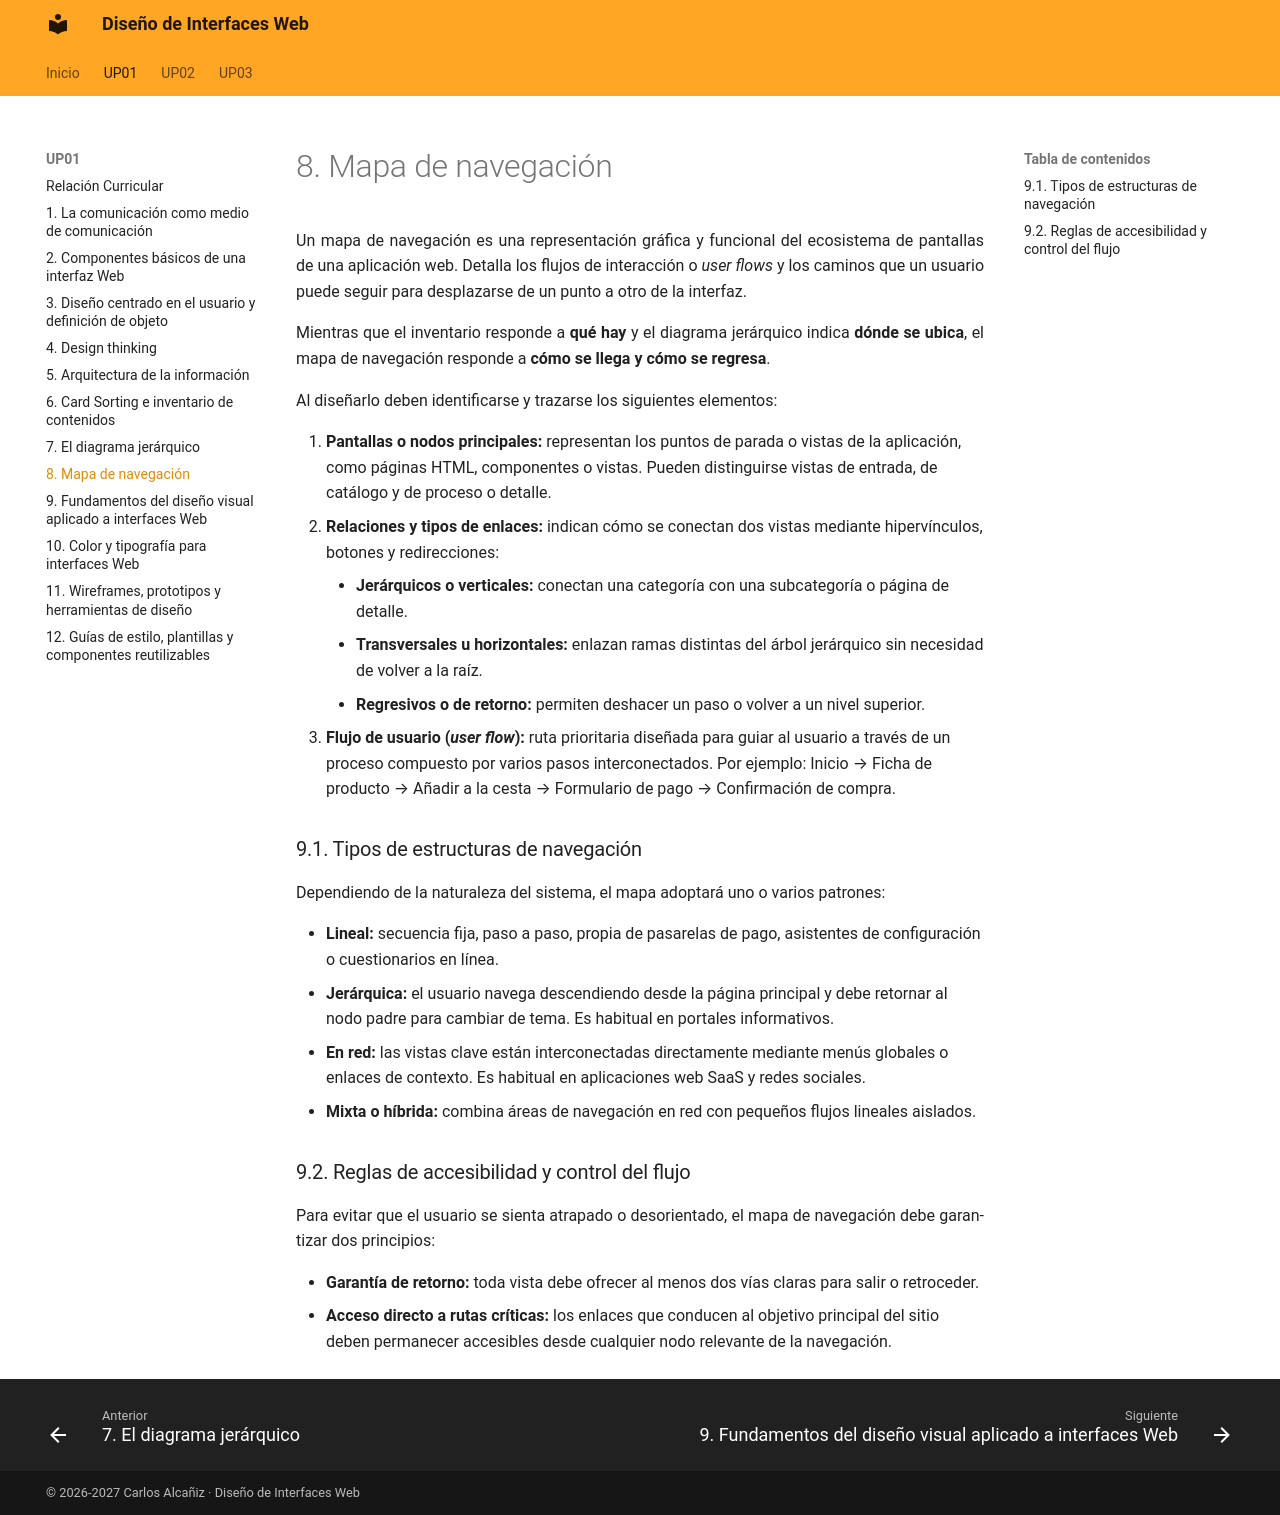

repository: calcaniz/apuntes-diseno-interfaces-web · page: up01/09-mapa-navegacion/index.html · generator: mkdocs


Un mapa de navegación es una representación gráfica y funcional del ecosistema de pantallas de una aplicación web. Detalla los flujos de interacción o *user flows* y los caminos que un usuario puede seguir para desplazarse de un punto a otro de la interfaz.

Mientras que el inventario responde a **qué hay** y el diagrama jerárquico indica **dónde se ubica**, el mapa de navegación responde a **cómo se llega y cómo se regresa**.

Al diseñarlo deben identificarse y trazarse los siguientes elementos:

1. **Pantallas o nodos principales:** representan los puntos de parada o vistas de la aplicación, como páginas HTML, componentes o vistas. Pueden distinguirse vistas de entrada, de catálogo y de proceso o detalle.
2. **Relaciones y tipos de enlaces:** indican cómo se conectan dos vistas mediante hipervínculos, botones y redirecciones:
    - **Jerárquicos o verticales:** conectan una categoría con una subcategoría o página de detalle.
    - **Transversales u horizontales:** enlazan ramas distintas del árbol jerárquico sin necesidad de volver a la raíz.
    - **Regresivos o de retorno:** permiten deshacer un paso o volver a un nivel superior.
3. **Flujo de usuario (*user flow*):** ruta prioritaria diseñada para guiar al usuario a través de un proceso compuesto por varios pasos interconectados. Por ejemplo: Inicio → Ficha de producto → Añadir a la cesta → Formulario de pago → Confirmación de compra.

### 9.1. Tipos de estructuras de navegación

Dependiendo de la naturaleza del sistema, el mapa adoptará uno o varios patrones:

- **Lineal:** secuencia fija, paso a paso, propia de pasarelas de pago, asistentes de configuración o cuestionarios en línea.
- **Jerárquica:** el usuario navega descendiendo desde la página principal y debe retornar al nodo padre para cambiar de tema. Es habitual en portales informativos.
- **En red:** las vistas clave están interconectadas directamente mediante menús globales o enlaces de contexto. Es habitual en aplicaciones web SaaS y redes sociales.
- **Mixta o híbrida:** combina áreas de navegación en red con pequeños flujos lineales aislados.

!!! salto-pagina-pdf ""

### 9.2. Reglas de accesibilidad y control del flujo

Para evitar que el usuario se sienta atrapado o desorientado, el mapa de navegación debe garantizar dos principios:

- **Garantía de retorno:** toda vista debe ofrecer al menos dos vías claras para salir o retroceder.
- **Acceso directo a rutas críticas:** los enlaces que conducen al objetivo principal del sitio deben permanecer accesibles desde cualquier nodo relevante de la navegación.

!!! salto-pagina-pdf ""
